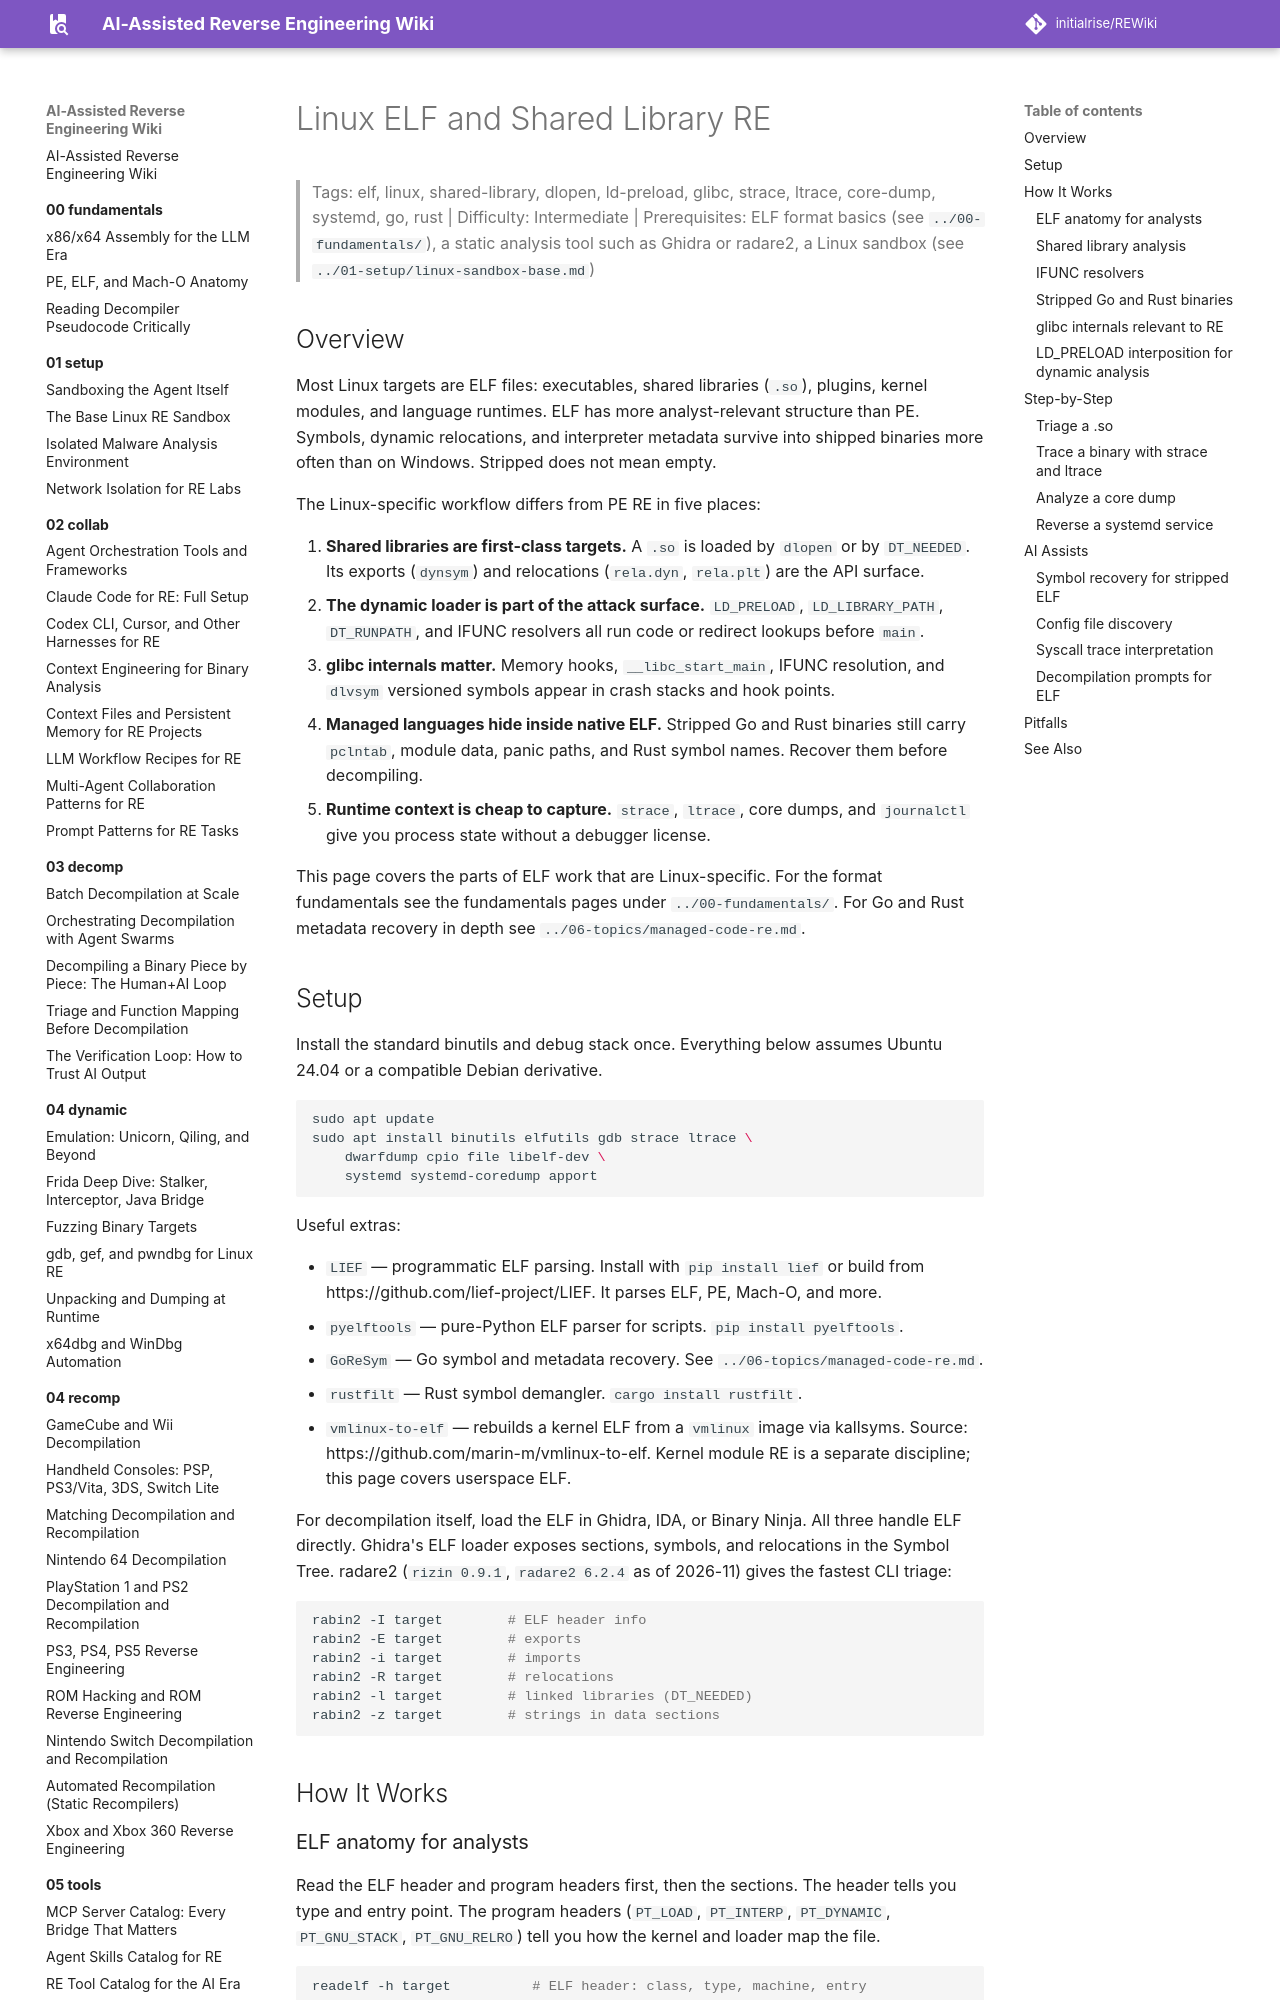

repository: initialrise/REWiki · page: 06-topics/linux-elf-re/index.html · generator: mkdocs

# Linux ELF and Shared Library RE

> Tags: elf, linux, shared-library, dlopen, ld-preload, glibc, strace, ltrace, core-dump, systemd, go, rust | Difficulty: Intermediate | Prerequisites: ELF format basics (see `../00-fundamentals/`), a static analysis tool such as Ghidra or radare2, a Linux sandbox (see `../01-setup/linux-sandbox-base.md`)

## Overview

Most Linux targets are ELF files: executables, shared libraries (`.so`), plugins, kernel modules, and language runtimes. ELF has more analyst-relevant structure than PE. Symbols, dynamic relocations, and interpreter metadata survive into shipped binaries more often than on Windows. Stripped does not mean empty.

The Linux-specific workflow differs from PE RE in five places:

1. **Shared libraries are first-class targets.** A `.so` is loaded by `dlopen` or by `DT_NEEDED`. Its exports (`dynsym`) and relocations (`rela.dyn`, `rela.plt`) are the API surface.
2. **The dynamic loader is part of the attack surface.** `LD_PRELOAD`, `LD_LIBRARY_PATH`, `DT_RUNPATH`, and IFUNC resolvers all run code or redirect lookups before `main`.
3. **glibc internals matter.** Memory hooks, `__libc_start_main`, IFUNC resolution, and `dlvsym` versioned symbols appear in crash stacks and hook points.
4. **Managed languages hide inside native ELF.** Stripped Go and Rust binaries still carry `pclntab`, module data, panic paths, and Rust symbol names. Recover them before decompiling.
5. **Runtime context is cheap to capture.** `strace`, `ltrace`, core dumps, and `journalctl` give you process state without a debugger license.

This page covers the parts of ELF work that are Linux-specific. For the format fundamentals see the fundamentals pages under `../00-fundamentals/`. For Go and Rust metadata recovery in depth see `../06-topics/managed-code-re.md`.

## Setup

Install the standard binutils and debug stack once. Everything below assumes Ubuntu 24.04 or a compatible Debian derivative.

```bash
sudo apt update
sudo apt install binutils elfutils gdb strace ltrace \
    dwarfdump cpio file libelf-dev \
    systemd systemd-coredump apport
```

Useful extras:

- `LIEF` — programmatic ELF parsing. Install with `pip install lief` or build from https://github.com/lief-project/LIEF. It parses ELF, PE, Mach-O, and more.
- `pyelftools` — pure-Python ELF parser for scripts. `pip install pyelftools`.
- `GoReSym` — Go symbol and metadata recovery. See `../06-topics/managed-code-re.md`.
- `rustfilt` — Rust symbol demangler. `cargo install rustfilt`.
- `vmlinux-to-elf` — rebuilds a kernel ELF from a `vmlinux` image via kallsyms. Source: https://github.com/marin-m/vmlinux-to-elf. Kernel module RE is a separate discipline; this page covers userspace ELF.

For decompilation itself, load the ELF in Ghidra, IDA, or Binary Ninja. All three handle ELF directly. Ghidra's ELF loader exposes sections, symbols, and relocations in the Symbol Tree. radare2 (`rizin 0.9.1`, `radare2 6.2.4` as of 2026-11) gives the fastest CLI triage:

```bash
rabin2 -I target        # ELF header info
rabin2 -E target        # exports
rabin2 -i target        # imports
rabin2 -R target        # relocations
rabin2 -l target        # linked libraries (DT_NEEDED)
rabin2 -z target        # strings in data sections
```

## How It Works
